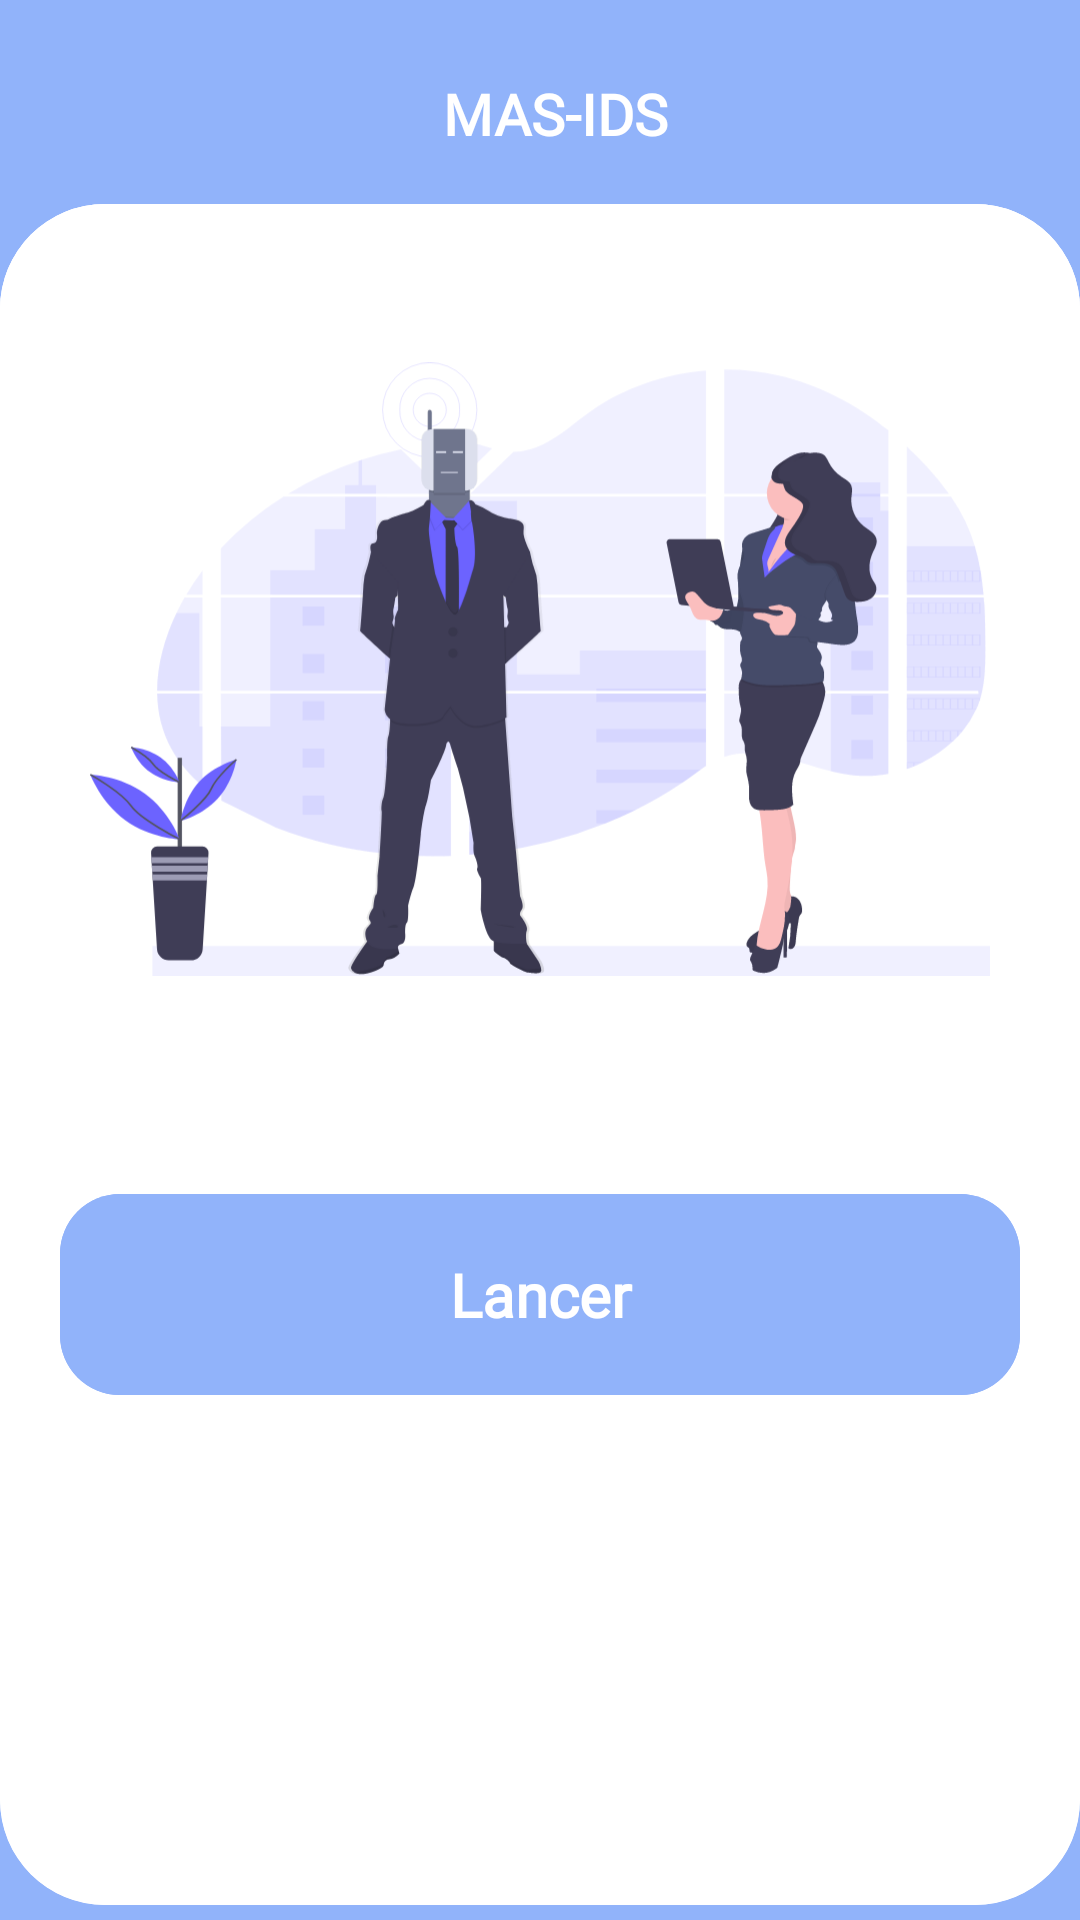

This screen was rendered from an Android layout file. Write that file and the resources it references.
<!-- AndroidManifest.xml: application theme Theme.MyApplication23 -->
<!-- res/layout/activity_main.xml -->
<?xml version="1.0" encoding="utf-8"?>
<androidx.constraintlayout.widget.ConstraintLayout xmlns:android="http://schemas.android.com/apk/res/android"
    xmlns:app="http://schemas.android.com/apk/res-auto"
    xmlns:tools="http://schemas.android.com/tools"
    android:layout_width="match_parent"
    android:layout_height="match_parent"
    android:background="@color/otherblue"
    tools:context=".MainActivity">

    <LinearLayout

        android:orientation="vertical"
        android:layout_width="match_parent"
        android:layout_height="match_parent">

        <LinearLayout



            android:layout_width="match_parent"
            android:layout_height="wrap_content"
            android:orientation="vertical"
            >


            <LinearLayout

                android:layout_marginTop="10dp"
                android:orientation="horizontal"

                android:id="@+id/relativeLayout"
                android:layout_width="match_parent"
                android:layout_height="?actionBarSize"




                android:gravity="center">




                <TextView

                    android:layout_weight="0.7"
                    android:layout_width="wrap_content"
                    android:layout_height="wrap_content"
                    android:layout_marginLeft="10dp"
                    android:fontFamily="@font/source_sans_pro"

                    android:text="MAS-IDS"
                    android:textColor="@color/white"
                    android:textSize="19sp"
                    android:textAlignment="center"
                    android:textStyle="bold" />

                <ImageView


                    android:visibility="gone"
                    android:layout_weight="0.2"
                    android:layout_width="25dp"
                    android:layout_height="25dp"
                    android:src="@drawable/coding"
                    />



            </LinearLayout>




        </LinearLayout>

        <androidx.cardview.widget.CardView
            android:background="@color/white"
            app:cardElevation="0dp"
            android:layout_marginBottom="5dp"
            app:cardCornerRadius="35dp"
            android:layout_marginTop="2dp"
            android:layout_width="match_parent"
            android:layout_height="match_parent">
            <RelativeLayout

                android:background="@color/white"
                android:layout_width="match_parent"
                android:layout_height="match_parent">

                <ScrollView
                    android:layout_width="match_parent"
                    android:layout_height="match_parent"
                    android:scrollbars="none">

                    <LinearLayout
                        android:layout_width="match_parent"
                        android:layout_height="match_parent"
                        android:background="@color/white"
                        android:orientation="vertical">


                       <ImageView
                           android:layout_margin="30dp"
                           android:layout_width="match_parent"
                           android:layout_height="250dp"
                           android:src="@drawable/ic_undraw_"
                           />


                        <androidx.cardview.widget.CardView
                            app:cardElevation="0dp"
                            app:cardCornerRadius="20dp"
                            android:layout_margin="20dp"
                            android:layout_width="match_parent"
                            android:layout_height="wrap_content">
                            <RelativeLayout
                                android:background="@color/otherblue"
                                android:layout_width="match_parent"
                                android:layout_height="wrap_content">

                                <RelativeLayout
                                    android:foreground="?android:attr/selectableItemBackground"

                                    android:id="@+id/start"
                                    android:layout_width="match_parent"
                                    android:layout_height="wrap_content"
                                    android:background="@color/otherblue">

                                    <TextView

                                        android:layout_width="match_parent"
                                        android:layout_height="wrap_content"
                                        android:layout_margin="20dp"
                                        android:fontFamily="@font/source_sans_pro"
                                        android:text="Lancer"
                                        android:textAlignment="center"
                                        android:textColor="@color/white"
                                        android:textSize="20sp"
                                        android:textStyle="bold" />
                                </RelativeLayout>

                            </RelativeLayout>
                        </androidx.cardview.widget.CardView>

                    </LinearLayout>

                </ScrollView>



            </RelativeLayout>

        </androidx.cardview.widget.CardView>


    </LinearLayout>



</androidx.constraintlayout.widget.ConstraintLayout>
<!-- resources referenced by this layout -->
<resources>
  <color name="otherblue">#91B3FA</color>
  <color name="white">#FFFFFFFF</color>
  <!-- drawable coding: png bitmap (drawable, 17114 bytes) -->
  <!-- drawable ic_undraw_: vector/xml drawable (drawable, 55091 chars, omitted) -->
  <style name="Theme.MyApplication23" parent="Theme.MaterialComponents.DayNight.NoActionBar">
          
          <item name="colorPrimary">@color/blue_t</item>
  
          <item name="colorPrimaryVariant">@color/black</item>
          <item name="colorOnPrimary">@color/white</item>
          
          <item name="colorSecondary">@color/teal_200</item>
          <item name="colorSecondaryVariant">@color/teal_700</item>
          <item name="colorOnSecondary">@color/black</item>
          
          <item name="android:statusBarColor" tools:targetApi="l">?attr/colorPrimaryVariant</item>
          
  
          <item name="android:windowAnimationStyle">@style/CustomActivityAnimation</item>
      </style>
  <color name="blue_t">#468bff</color>
  <color name="black">#FF000000</color>
  <color name="teal_200">#FF03DAC5</color>
  <color name="teal_700">#FF018786</color>
  <style name="CustomActivityAnimation" parent="@android:style/Animation.Activity">
          <item name="android:activityOpenEnterAnimation">@anim/slide_in_right</item>
          <item name="android:activityOpenExitAnimation">@anim/slide_out_left</item>
          <item name="android:activityCloseEnterAnimation">@anim/slide_in_left</item>
          <item name="android:activityCloseExitAnimation">@anim/slide_out_right</item>
      </style>
</resources>
